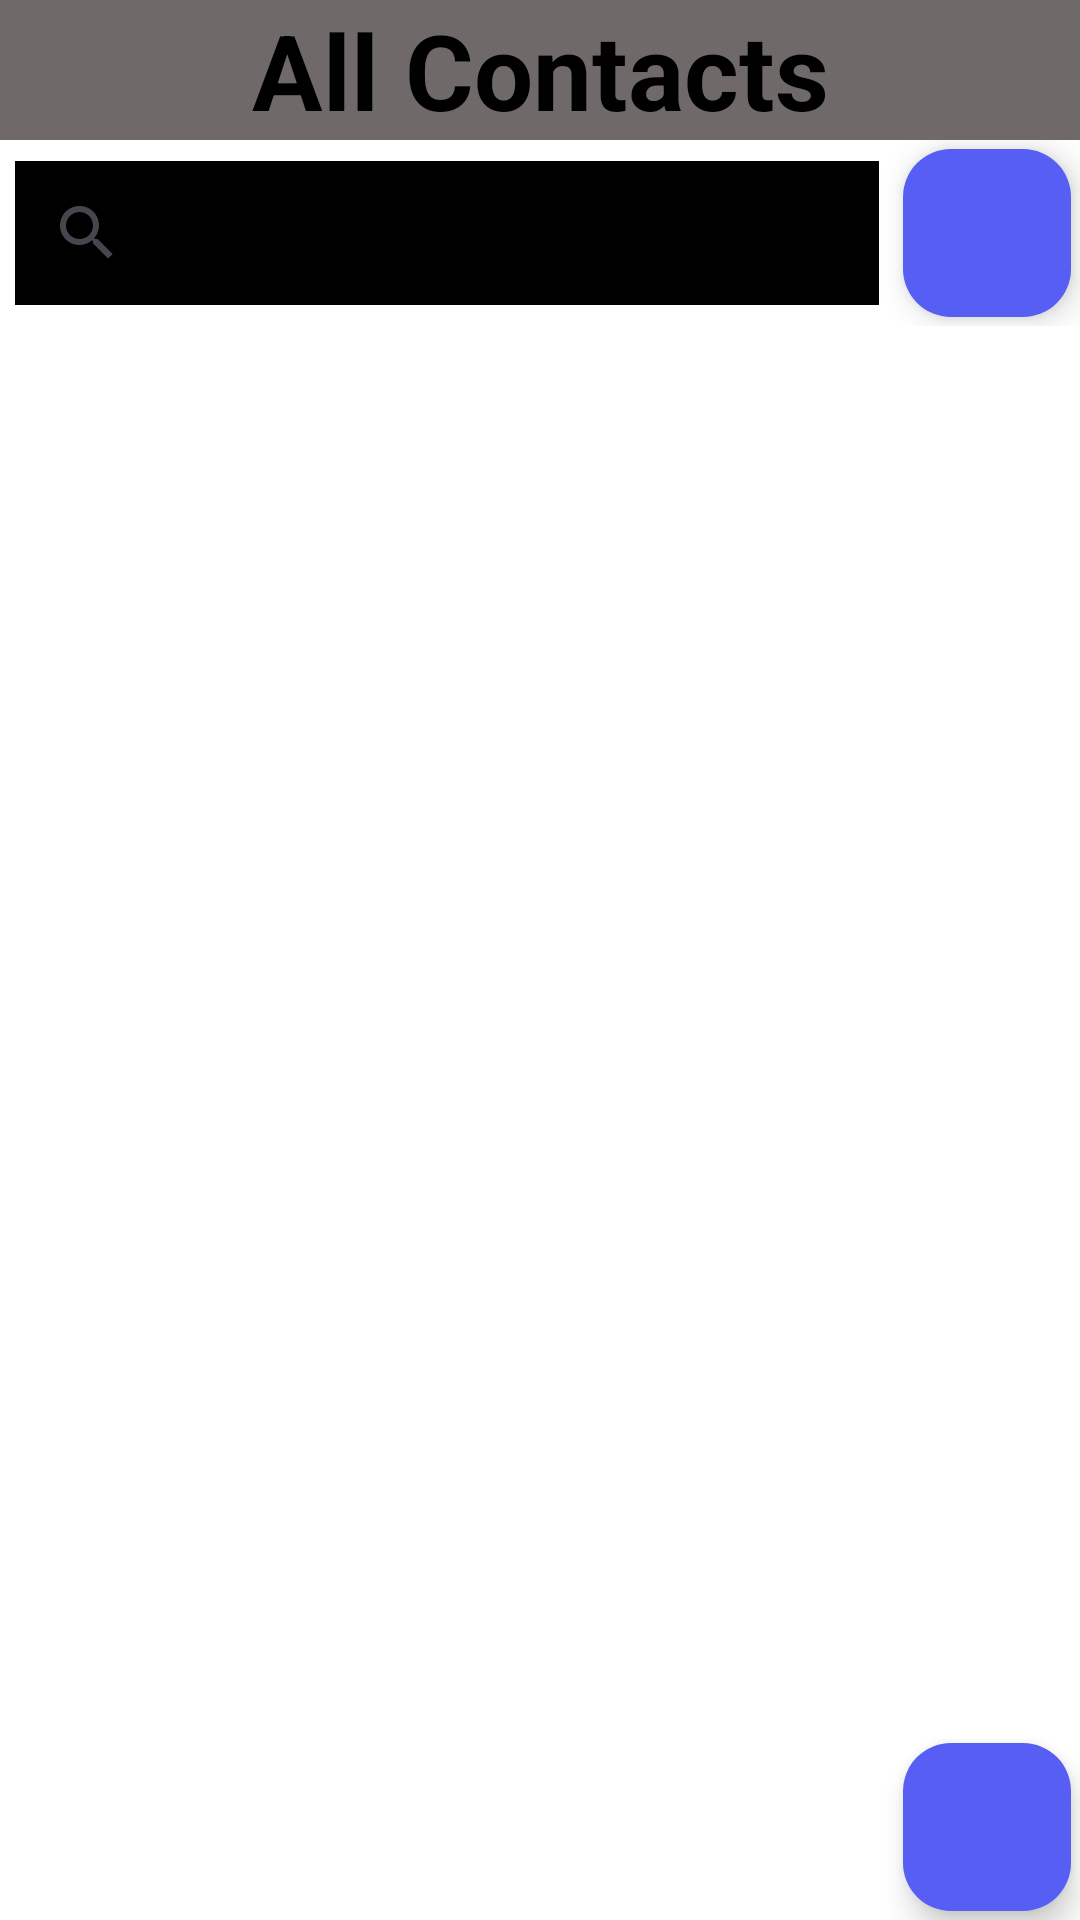

This screen was rendered from an Android layout file. Write that file and the resources it references.
<!-- AndroidManifest.xml: application theme Theme.Firebaselecture -->
<!-- res/layout/activity_data_store.xml -->
<?xml version="1.0" encoding="utf-8"?>
<androidx.constraintlayout.widget.ConstraintLayout xmlns:android="http://schemas.android.com/apk/res/android"
    xmlns:app="http://schemas.android.com/apk/res-auto"
    xmlns:tools="http://schemas.android.com/tools"
    android:id="@+id/main"
    android:layout_width="match_parent"
    android:layout_height="match_parent"
    android:background="#ffffff"
    tools:context=".DataStore">


    <TextView

        android:id="@+id/textView3"
        android:layout_width="match_parent"
        android:layout_height="wrap_content"
        android:background="#6F6969"
        android:gravity="center"
        android:text="All Contacts"
        android:textColor="@color/black"
        android:textSize="35sp"
        android:textStyle="bold"
        tools:layout_editor_absoluteX="0dp"
        tools:layout_editor_absoluteY="0dp"
        tools:ignore="MissingConstraints" />

    <LinearLayout
        android:layout_width="match_parent"
        android:layout_height="0dp"
        android:gravity="center"
        android:orientation="horizontal"
        app:layout_constraintEnd_toEndOf="parent"
        app:layout_constraintTop_toBottomOf="@+id/textView3">


        <SearchView
            android:id="@+id/search"
            android:layout_width="wrap_content"
            android:layout_height="48dp"
            android:layout_gravity="center"
            android:layout_margin="5dp"
            android:layout_weight="0.5"
            android:background="#000000"
            app:layout_constraintStart_toStartOf="parent"
            app:layout_constraintTop_toTopOf="parent" />


        <com.google.android.material.floatingactionbutton.FloatingActionButton
            android:layout_width="wrap_content"
            android:layout_height="wrap_content"
            android:backgroundTint="#575EF4"
            android:id="@+id/pop"
            android:src="@drawable/dot"
            android:layout_margin="3dp"
            tools:ignore="MissingConstraints" />

    </LinearLayout>


    <ListView

        android:id="@+id/list1"
        android:layout_width="match_parent"
        android:layout_height="match_parent"
        android:layout_marginTop="108sp">

    </ListView>


    <com.google.android.material.floatingactionbutton.FloatingActionButton
        android:id="@+id/add"
        android:layout_width="wrap_content"
        android:layout_height="wrap_content"
        android:layout_margin="3dp"
        android:backgroundTint="#575EF4"
        android:src="@drawable/add"
        app:layout_constraintBottom_toBottomOf="@+id/list1"
        app:layout_constraintEnd_toEndOf="parent"
        tools:ignore="MissingConstraints" />

</androidx.constraintlayout.widget.ConstraintLayout>
<!-- resources referenced by this layout -->
<resources>
  <style name="Theme.Firebaselecture" parent="Base.Theme.Firebaselecture" />
  <style name="Base.Theme.Firebaselecture" parent="Theme.Material3.DayNight.NoActionBar">
          
          
      </style>
  <!-- not gathered from this repository: default colours our renderer supplied (Android Studio template values) -->
  <color name="black">#FF000000</color>
</resources>
